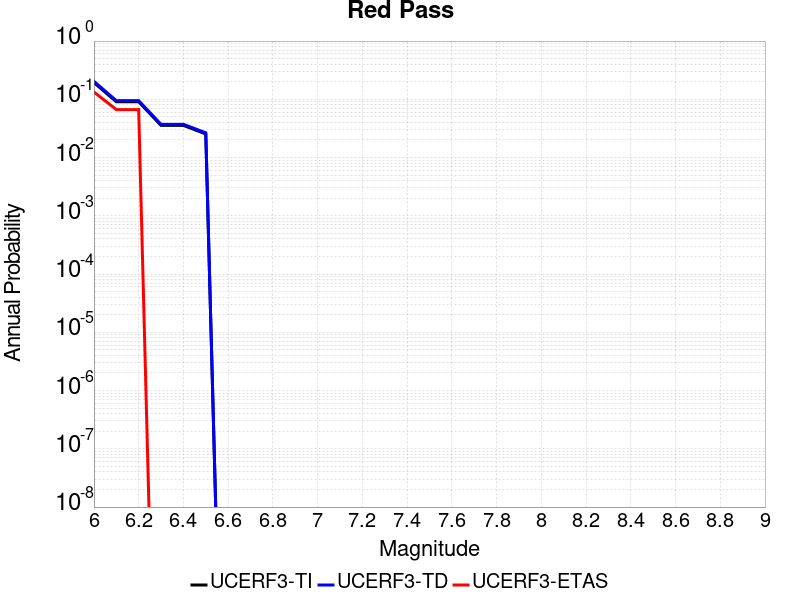

Source data for this figure (header and first rows):
Magnitude, UCERF3-TI Prob, UCERF3-TD Prob, UCERF3-ETAS Prob
6.0, 0.1938, 0.2036, 0.1333
6.1, 0.09083, 0.09484, 0.06667
6.2, 0.09083, 0.09484, 0.06667
6.3, 0.03568, 0.03721, 0.0
6.4, 0.03568, 0.03721, 0.0
6.5, 0.02544, 0.02662, 0.0
